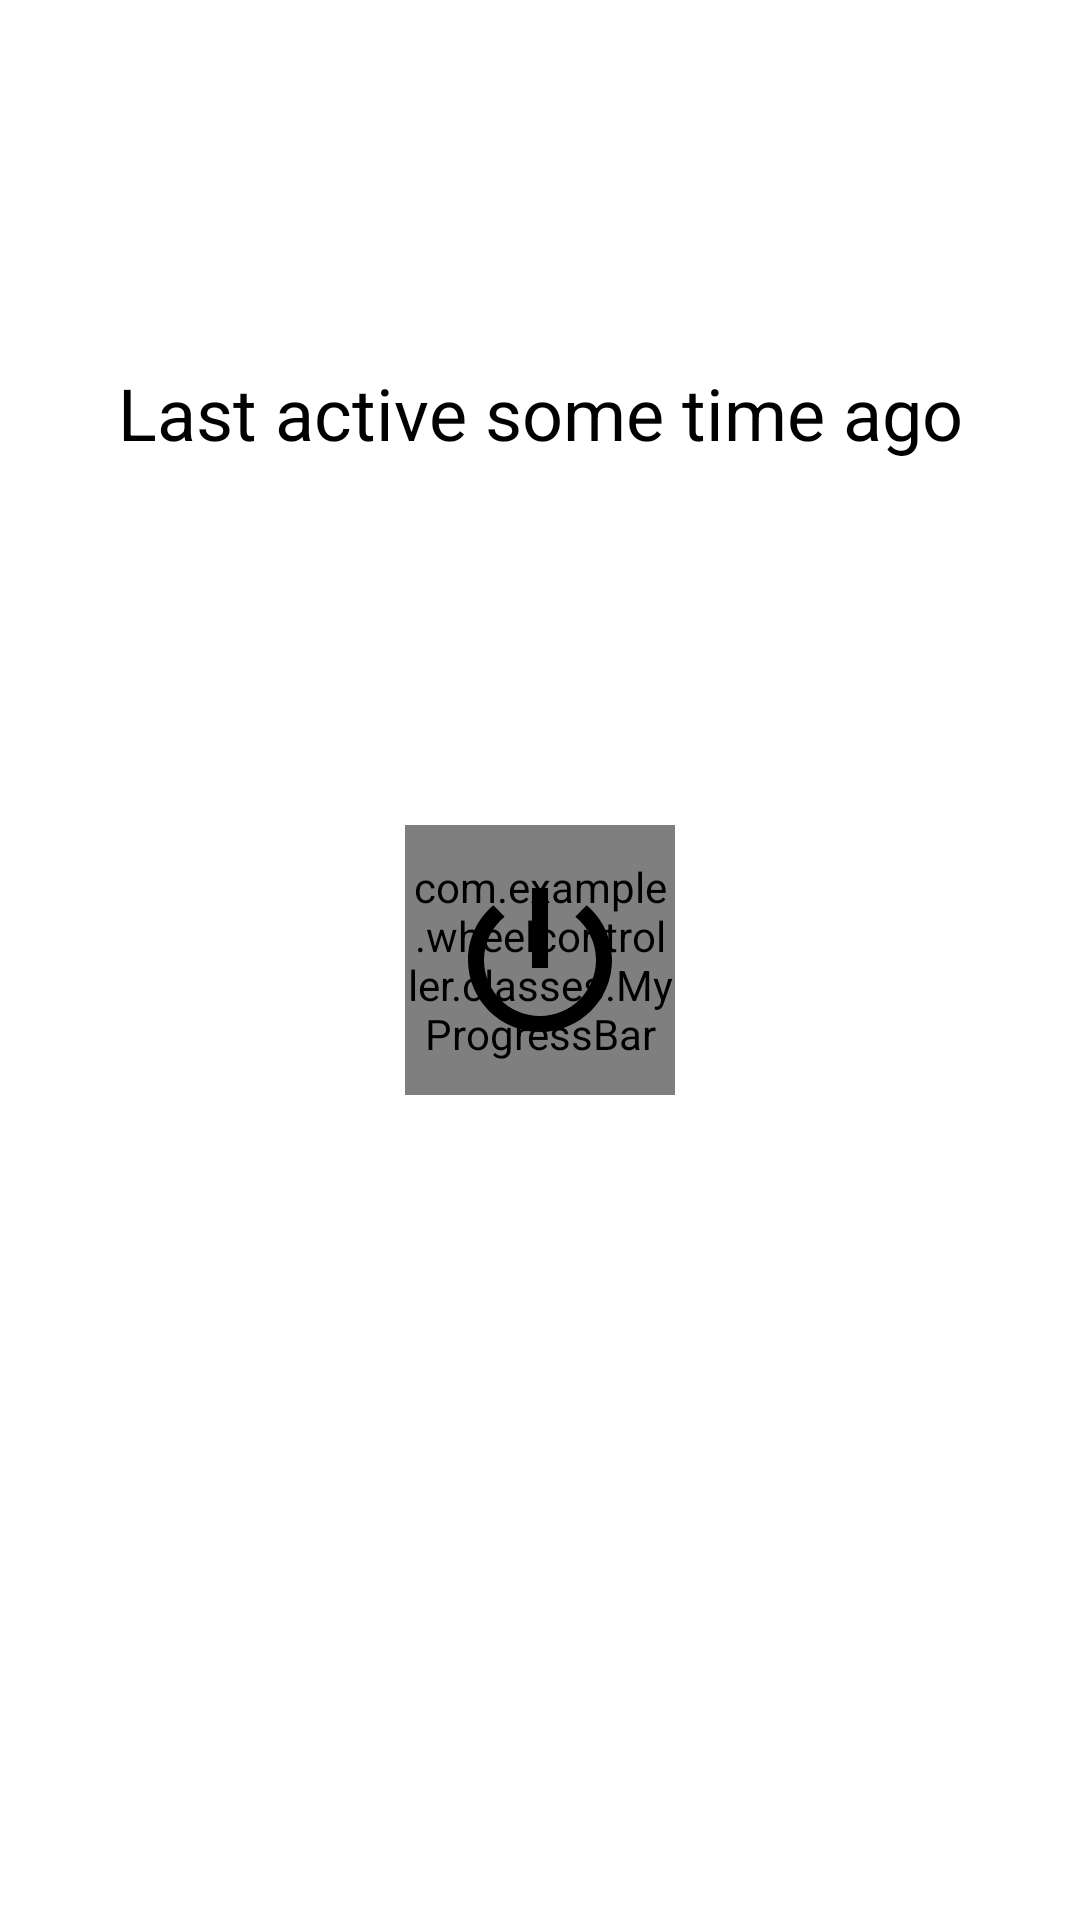

Write the Android layout XML for this screen, with the resource values it uses.
<!-- AndroidManifest.xml: application theme Theme.WheelController -->
<!-- res/layout/activity_home.xml -->
<?xml version="1.0" encoding="utf-8"?>
<androidx.constraintlayout.widget.ConstraintLayout xmlns:android="http://schemas.android.com/apk/res/android"
    xmlns:app="http://schemas.android.com/apk/res-auto"
    xmlns:tools="http://schemas.android.com/tools"
    android:layout_width="match_parent"
    android:layout_height="match_parent"
    tools:context=".HomeActivity">


    <androidx.constraintlayout.widget.ConstraintLayout
        android:id="@+id/rlConnection"
        android:layout_width="match_parent"
        android:layout_height="match_parent"
        android:background="@color/white"
        android:elevation="2dp"
        android:clickable="true"
        android:focusable="true" >

        <TextView
            android:id="@+id/tvLastActive"
            android:layout_width="wrap_content"
            android:layout_height="wrap_content"
            android:layout_above="@+id/myProgress"
            android:layout_centerHorizontal="true"
            android:text="@string/last_active_some_time_ago"
            android:textSize="24sp"
            android:textColor="@color/black"
            app:layout_constraintBottom_toTopOf="@+id/myProgress"
            app:layout_constraintEnd_toEndOf="parent"
            app:layout_constraintStart_toStartOf="parent"
            app:layout_constraintTop_toTopOf="parent" />

        <com.example.wheelcontroller.classes.MyProgressBar
            android:id="@+id/myProgress"
            android:layout_width="90dp"
            android:layout_height="90dp"
            android:layout_centerInParent="true"
            app:auto_run="false"
            app:duration="500"
            app:layout_constraintBottom_toBottomOf="parent"
            app:layout_constraintEnd_toEndOf="parent"
            app:layout_constraintStart_toStartOf="parent"
            app:layout_constraintTop_toTopOf="parent"
            app:loop="true"
            app:pathWidth="2dp"
            app:ratio="1" />

        <ImageView
            android:id="@+id/ivPower"
            android:layout_width="80dp"
            android:layout_height="80dp"
            android:layout_centerInParent="true"
            android:background="@android:color/transparent"
            android:clickable="true"
            android:contentDescription="@string/connect"
            android:focusable="true"
            android:padding="8dp"
            android:src="@drawable/baseline_power_settings_new_24"
            app:layout_constraintBottom_toBottomOf="parent"
            app:layout_constraintEnd_toEndOf="parent"
            app:layout_constraintStart_toStartOf="parent"
            app:layout_constraintTop_toTopOf="parent" />

        <RelativeLayout
            android:visibility="gone"
            android:id="@+id/rlGesture"
            android:layout_width="60dp"
            android:layout_height="wrap_content"
            android:layout_margin="8dp"
            android:padding="4dp"
            android:background="@drawable/stroke_only"
            android:backgroundTint="#998A62EA"
            app:layout_constraintHorizontal_bias="0.94"
            app:layout_constraintBottom_toBottomOf="parent"
            app:layout_constraintEnd_toEndOf="parent"
            app:layout_constraintStart_toStartOf="parent" >

            <ImageView
                android:layout_width="32dp"
                android:layout_height="32dp"
                android:layout_centerInParent="true"
                android:contentDescription="@string/swipe_up_icon"
                android:src="@drawable/baseline_close_24" />

        </RelativeLayout>

    </androidx.constraintlayout.widget.ConstraintLayout>


</androidx.constraintlayout.widget.ConstraintLayout>
<!-- resources referenced by this layout -->
<resources>
  <color name="black">#FF000000</color>
  <color name="white">#FFFFFFFF</color>
  <!-- drawable baseline_power_settings_new_24 (drawable) -->
  <vector android:height="24dp" android:tint="@color/black"
      android:viewportHeight="24" android:viewportWidth="24"
      android:width="24dp" xmlns:android="http://schemas.android.com/apk/res/android">
      <path android:fillColor="@android:color/black" android:pathData="M13,3h-2v10h2L13,3zM17.83,5.17l-1.42,1.42C17.99,7.86 19,9.81 19,12c0,3.87 -3.13,7 -7,7s-7,-3.13 -7,-7c0,-2.19 1.01,-4.14 2.58,-5.42L6.17,5.17C4.23,6.82 3,9.26 3,12c0,4.97 4.03,9 9,9s9,-4.03 9,-9c0,-2.74 -1.23,-5.18 -3.17,-6.83z"/>
  </vector>
  <!-- drawable stroke_only (drawable) -->
  <?xml version="1.0" encoding="utf-8"?>
  <shape xmlns:android="http://schemas.android.com/apk/res/android"
      android:shape="rectangle" >
  
      <corners android:radius="4dp" />
  
      <stroke android:width="1dp"
          android:color="@color/black"/>
  
  </shape>
  <string name="connect">Connect</string>
  <string name="last_active_some_time_ago">Last active some time ago</string>
  <string name="swipe_up_icon">Swipe up icon</string>
  <style name="Theme.WheelController" parent="Theme.Material3.Light" />
</resources>
